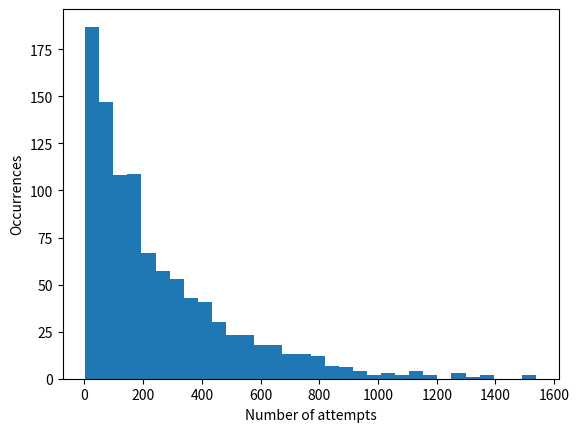

The script that saved this image:
from binascii import hexlify
from os import urandom
from hashlib import sha256, shake_128
import numpy as np
import matplotlib.pyplot as plt

x = b"test message"
y = sha256(x).hexdigest()
y

DIGESTSIZE = 2

# Define a hash function h with output size DIGESTSIZE bytes 
h = lambda x: shake_128(x).digest(DIGESTSIZE)

# y is the target
y = urandom(DIGESTSIZE)

i = 1
yp = None
while (yp != y):
    # Generate a random 64 bit input
    xp = urandom(8)
    yp = h(xp)
    i = i + 1

print("Attempt #{}".format(i) )
print("Preimage is {}".format(hexlify(xp)) )    

DIGESTSIZE = 1
h = lambda x: shake_128(x).digest(DIGESTSIZE)

def simulate():
    y = urandom(DIGESTSIZE)
    i = 1
    yp = None
    while (y != yp):
        # Generate a random 64 bit input
        xp = urandom(8)
        yp = h(xp)
        i = i + 1
    return(i)        

simulations = [simulate() for i in range(1000)]

np.mean(simulations)

plt.hist(simulations,32);
plt.xlabel('Number of attempts')
plt.ylabel('Occurrences')

DIGESTSIZE = 2
# attempts
q = 100
# number of simulations
num_simulations = 10000

h = lambda x: shake_128(x).digest(DIGESTSIZE)

def simulate(message,attempts):
    y = h(message)
    xp = [ urandom(8) for _ in range(attempts) ]
    yp = [ h(x) for x in xp]
    return ( y in yp )

# generate many random messages
messages = [urandom(8) for _ in range(num_simulations)]

# simulate finding a second preimage
simulations = [ simulate(m,q) for m in messages]

# result
p_succ = (sum(simulations)) / num_simulations
p_theory = q / pow(2,DIGESTSIZE * 8)

print("Simulations: p={}".format(p_succ))
print("Theory: p={}".format(p_theory))

DIGESTSIZE = 2
# attempts
q = 30
# number of simulations
num_simulations = 10000

h = lambda x: shake_128(x).digest(DIGESTSIZE)

def simulate(attempts):
    xp = [ urandom(8) for _ in range(attempts) ]
    yp = [ h(x) for x in xp]
    # remove unique items
    ys = set(yp)
    # if they are the same, there were no duplicates    
    return (len(ys) != len(yp))

# simulate finding a collision
simulations = [ simulate(q) for _ in range(num_simulations)]
# result
p_succ = (sum(simulations)) / num_simulations
p_theory = 1-np.exp(-q**2 / pow(2,DIGESTSIZE*8+1))

print("Simulations: p={}".format(p_succ))
print("Theory: p={}".format(p_theory))

input_string = b'The frog jumped into the pond'